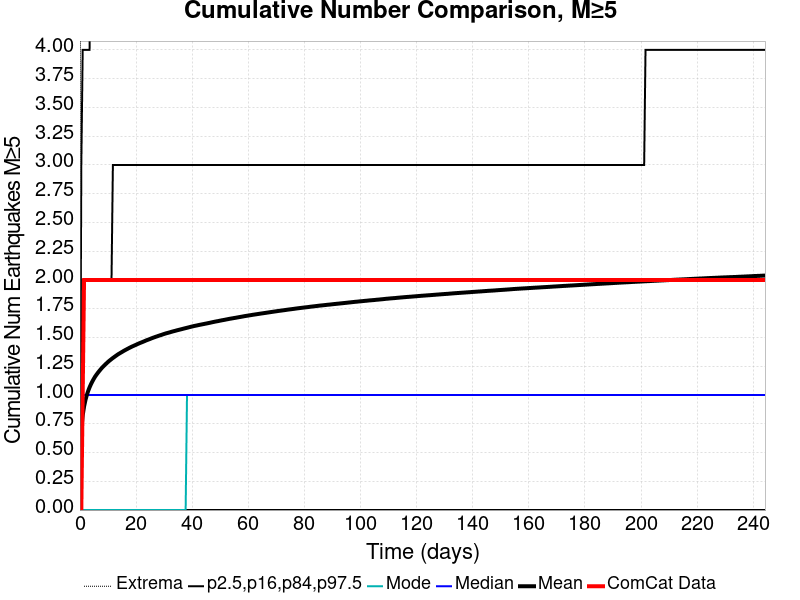

The data file committed next to this chart (first rows):
Time (days), ComCat Data, Simulation Mean, Simulation Median, Simulation Mode, Simulation Minimum, Simulation Maximum, 2.5 %-ile, 16 %-ile, 84 %-ile, 97.5 %-ile
0.0, 0.0, 0.0, 0.0, 0.0, 0.0, 0.0, 0.0, 0.0, 0.0, 0.0
0.4893, 0.0, 0.6953, 0.0, 0.0, 0.0, 16.0, 0.0, 0.0, 1.0, 3.0
0.9786, 1.0, 0.8222, 1.0, 0.0, 0.0, 16.0, 0.0, 0.0, 2.0, 4.0
1.468, 2.0, 0.8995, 1.0, 0.0, 0.0, 18.0, 0.0, 0.0, 2.0, 4.0
1.957, 2.0, 0.9554, 1.0, 0.0, 0.0, 18.0, 0.0, 0.0, 2.0, 4.0
2.447, 2.0, 0.9996, 1.0, 0.0, 0.0, 20.0, 0.0, 0.0, 2.0, 4.0
2.936, 2.0, 1.035, 1.0, 0.0, 0.0, 20.0, 0.0, 0.0, 2.0, 4.0
3.425, 2.0, 1.066, 1.0, 0.0, 0.0, 21.0, 0.0, 0.0, 2.0, 4.0
3.914, 2.0, 1.093, 1.0, 0.0, 0.0, 21.0, 0.0, 0.0, 2.0, 5.0
4.404, 2.0, 1.117, 1.0, 0.0, 0.0, 30.0, 0.0, 0.0, 2.0, 5.0
4.893, 2.0, 1.139, 1.0, 0.0, 0.0, 30.0, 0.0, 0.0, 2.0, 5.0
5.382, 2.0, 1.159, 1.0, 0.0, 0.0, 30.0, 0.0, 0.0, 2.0, 5.0
5.872, 2.0, 1.176, 1.0, 0.0, 0.0, 31.0, 0.0, 0.0, 2.0, 5.0
6.361, 2.0, 1.192, 1.0, 0.0, 0.0, 31.0, 0.0, 0.0, 2.0, 5.0
6.85, 2.0, 1.208, 1.0, 0.0, 0.0, 31.0, 0.0, 0.0, 2.0, 5.0
7.34, 2.0, 1.222, 1.0, 0.0, 0.0, 31.0, 0.0, 0.0, 2.0, 5.0
7.829, 2.0, 1.236, 1.0, 0.0, 0.0, 32.0, 0.0, 0.0, 2.0, 5.0
8.318, 2.0, 1.248, 1.0, 0.0, 0.0, 32.0, 0.0, 0.0, 2.0, 5.0
8.808, 2.0, 1.26, 1.0, 0.0, 0.0, 32.0, 0.0, 0.0, 2.0, 5.0
9.297, 2.0, 1.272, 1.0, 0.0, 0.0, 32.0, 0.0, 0.0, 2.0, 5.0
9.786, 2.0, 1.283, 1.0, 0.0, 0.0, 32.0, 0.0, 0.0, 2.0, 5.0
10.28, 2.0, 1.294, 1.0, 0.0, 0.0, 32.0, 0.0, 0.0, 2.0, 5.0
10.76, 2.0, 1.303, 1.0, 0.0, 0.0, 32.0, 0.0, 0.0, 2.0, 5.0
11.25, 2.0, 1.313, 1.0, 0.0, 0.0, 32.0, 0.0, 0.0, 2.0, 5.0
11.74, 2.0, 1.322, 1.0, 0.0, 0.0, 32.0, 0.0, 0.0, 3.0, 5.0
12.23, 2.0, 1.331, 1.0, 0.0, 0.0, 32.0, 0.0, 0.0, 3.0, 5.0
12.72, 2.0, 1.339, 1.0, 0.0, 0.0, 32.0, 0.0, 0.0, 3.0, 5.0
13.21, 2.0, 1.348, 1.0, 0.0, 0.0, 32.0, 0.0, 0.0, 3.0, 5.0
13.7, 2.0, 1.356, 1.0, 0.0, 0.0, 32.0, 0.0, 0.0, 3.0, 5.0
14.19, 2.0, 1.363, 1.0, 0.0, 0.0, 32.0, 0.0, 0.0, 3.0, 5.0
14.68, 2.0, 1.37, 1.0, 0.0, 0.0, 32.0, 0.0, 0.0, 3.0, 5.0
15.17, 2.0, 1.377, 1.0, 0.0, 0.0, 33.0, 0.0, 0.0, 3.0, 6.0
15.66, 2.0, 1.384, 1.0, 0.0, 0.0, 33.0, 0.0, 0.0, 3.0, 6.0
16.15, 2.0, 1.391, 1.0, 0.0, 0.0, 33.0, 0.0, 0.0, 3.0, 6.0
16.64, 2.0, 1.397, 1.0, 0.0, 0.0, 33.0, 0.0, 0.0, 3.0, 6.0
17.13, 2.0, 1.404, 1.0, 0.0, 0.0, 33.0, 0.0, 0.0, 3.0, 6.0
17.62, 2.0, 1.41, 1.0, 0.0, 0.0, 33.0, 0.0, 0.0, 3.0, 6.0
18.1, 2.0, 1.416, 1.0, 0.0, 0.0, 33.0, 0.0, 0.0, 3.0, 6.0
18.59, 2.0, 1.422, 1.0, 0.0, 0.0, 33.0, 0.0, 0.0, 3.0, 6.0
19.08, 2.0, 1.427, 1.0, 0.0, 0.0, 33.0, 0.0, 0.0, 3.0, 6.0
19.57, 2.0, 1.432, 1.0, 0.0, 0.0, 33.0, 0.0, 0.0, 3.0, 6.0
20.06, 2.0, 1.438, 1.0, 0.0, 0.0, 33.0, 0.0, 0.0, 3.0, 6.0
20.55, 2.0, 1.443, 1.0, 0.0, 0.0, 33.0, 0.0, 0.0, 3.0, 6.0
21.04, 2.0, 1.449, 1.0, 0.0, 0.0, 33.0, 0.0, 0.0, 3.0, 6.0
21.53, 2.0, 1.453, 1.0, 0.0, 0.0, 33.0, 0.0, 0.0, 3.0, 6.0
22.02, 2.0, 1.458, 1.0, 0.0, 0.0, 33.0, 0.0, 0.0, 3.0, 6.0
22.51, 2.0, 1.463, 1.0, 0.0, 0.0, 33.0, 0.0, 0.0, 3.0, 6.0
23, 2.0, 1.468, 1.0, 0.0, 0.0, 33.0, 0.0, 0.0, 3.0, 6.0
23.49, 2.0, 1.473, 1.0, 0.0, 0.0, 33.0, 0.0, 0.0, 3.0, 6.0
23.98, 2.0, 1.478, 1.0, 0.0, 0.0, 33.0, 0.0, 0.0, 3.0, 6.0
24.47, 2.0, 1.483, 1.0, 0.0, 0.0, 33.0, 0.0, 0.0, 3.0, 6.0
24.95, 2.0, 1.487, 1.0, 0.0, 0.0, 33.0, 0.0, 0.0, 3.0, 6.0
25.44, 2.0, 1.492, 1.0, 0.0, 0.0, 34.0, 0.0, 0.0, 3.0, 6.0
25.93, 2.0, 1.497, 1.0, 0.0, 0.0, 34.0, 0.0, 0.0, 3.0, 6.0
26.42, 2.0, 1.501, 1.0, 0.0, 0.0, 34.0, 0.0, 0.0, 3.0, 6.0
26.91, 2.0, 1.505, 1.0, 0.0, 0.0, 34.0, 0.0, 0.0, 3.0, 6.0
27.4, 2.0, 1.509, 1.0, 0.0, 0.0, 34.0, 0.0, 0.0, 3.0, 6.0
27.89, 2.0, 1.514, 1.0, 0.0, 0.0, 34.0, 0.0, 0.0, 3.0, 6.0
28.38, 2.0, 1.518, 1.0, 0.0, 0.0, 34.0, 0.0, 0.0, 3.0, 6.0
28.87, 2.0, 1.521, 1.0, 0.0, 0.0, 34.0, 0.0, 0.0, 3.0, 6.0
... 440 more rows
